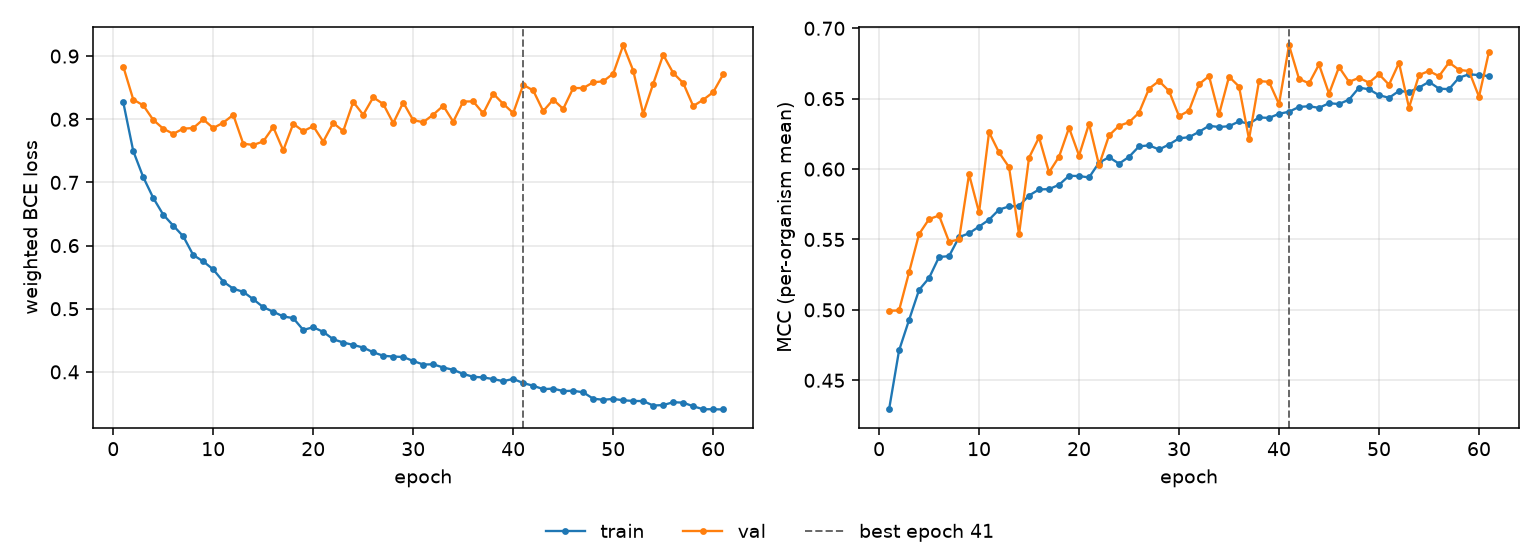

The table this chart was drawn from, first rows:
epoch, tr_loss, vl_loss, tr_mcc, vl_mcc, is_best
1, 0.827, 0.8835, 0.4293, 0.4994, False
2, 0.7496, 0.8312, 0.4712, 0.4996, False
3, 0.7084, 0.822, 0.4928, 0.5267, False
4, 0.6754, 0.799, 0.5142, 0.5538, False
5, 0.6489, 0.7851, 0.5226, 0.5645, False
6, 0.6316, 0.7769, 0.5376, 0.567, False
7, 0.6147, 0.7852, 0.5382, 0.5484, False
8, 0.585, 0.7861, 0.5517, 0.55, False
9, 0.5749, 0.7998, 0.5544, 0.5963, False
10, 0.5622, 0.7861, 0.5592, 0.5692, False
11, 0.543, 0.7946, 0.5641, 0.6262, False
12, 0.5317, 0.807, 0.5712, 0.6118, False
13, 0.5267, 0.7613, 0.5735, 0.6014, False
14, 0.515, 0.7593, 0.5738, 0.5536, False
15, 0.5025, 0.7649, 0.5812, 0.6081, False
16, 0.4952, 0.7876, 0.5855, 0.6225, False
17, 0.4878, 0.7506, 0.5858, 0.5977, False
18, 0.4851, 0.7929, 0.5888, 0.6088, False
19, 0.4664, 0.7811, 0.5952, 0.6293, False
20, 0.4707, 0.7891, 0.5951, 0.6096, False
21, 0.4634, 0.7646, 0.5941, 0.6322, False
22, 0.4516, 0.7941, 0.6046, 0.6028, False
23, 0.4465, 0.7813, 0.6084, 0.6239, False
24, 0.4426, 0.8274, 0.6039, 0.6308, False
25, 0.4385, 0.8071, 0.6087, 0.6332, False
26, 0.431, 0.8347, 0.6161, 0.6401, False
27, 0.4255, 0.8242, 0.6169, 0.6571, False
28, 0.4242, 0.7939, 0.6139, 0.6625, False
29, 0.4236, 0.8265, 0.6175, 0.6554, False
30, 0.4172, 0.7986, 0.6218, 0.6376, False
31, 0.4116, 0.7953, 0.6227, 0.6415, False
32, 0.412, 0.8073, 0.6264, 0.6603, False
33, 0.4069, 0.8214, 0.6307, 0.666, False
34, 0.4033, 0.7961, 0.6299, 0.6388, False
35, 0.3967, 0.8281, 0.6305, 0.6656, False
36, 0.3922, 0.8283, 0.6338, 0.6586, False
37, 0.3912, 0.8093, 0.6322, 0.6212, False
38, 0.3886, 0.8405, 0.6367, 0.6625, False
39, 0.3853, 0.8244, 0.6363, 0.662, False
40, 0.3888, 0.8098, 0.6393, 0.6462, False
41, 0.3823, 0.8546, 0.6407, 0.688, True
42, 0.378, 0.8455, 0.6442, 0.6641, False
43, 0.3727, 0.8129, 0.6446, 0.6609, False
44, 0.3735, 0.8311, 0.6435, 0.6743, False
45, 0.3696, 0.8164, 0.6468, 0.6536, False
46, 0.3701, 0.8494, 0.6462, 0.6724, False
47, 0.3676, 0.8494, 0.6493, 0.6619, False
48, 0.3575, 0.8585, 0.6578, 0.6648, False
49, 0.3558, 0.8601, 0.6567, 0.6614, False
50, 0.3572, 0.8722, 0.6525, 0.6673, False
51, 0.355, 0.9172, 0.6506, 0.66, False
52, 0.354, 0.8771, 0.6555, 0.6754, False
53, 0.3538, 0.8087, 0.6548, 0.6436, False
54, 0.3467, 0.8562, 0.6579, 0.6668, False
55, 0.3474, 0.902, 0.662, 0.6697, False
56, 0.352, 0.8732, 0.6571, 0.666, False
57, 0.3513, 0.8573, 0.6568, 0.6757, False
58, 0.3455, 0.8209, 0.6649, 0.6704, False
59, 0.3408, 0.8308, 0.6673, 0.6696, False
60, 0.3408, 0.8429, 0.6667, 0.6514, False
... 1 more rows
